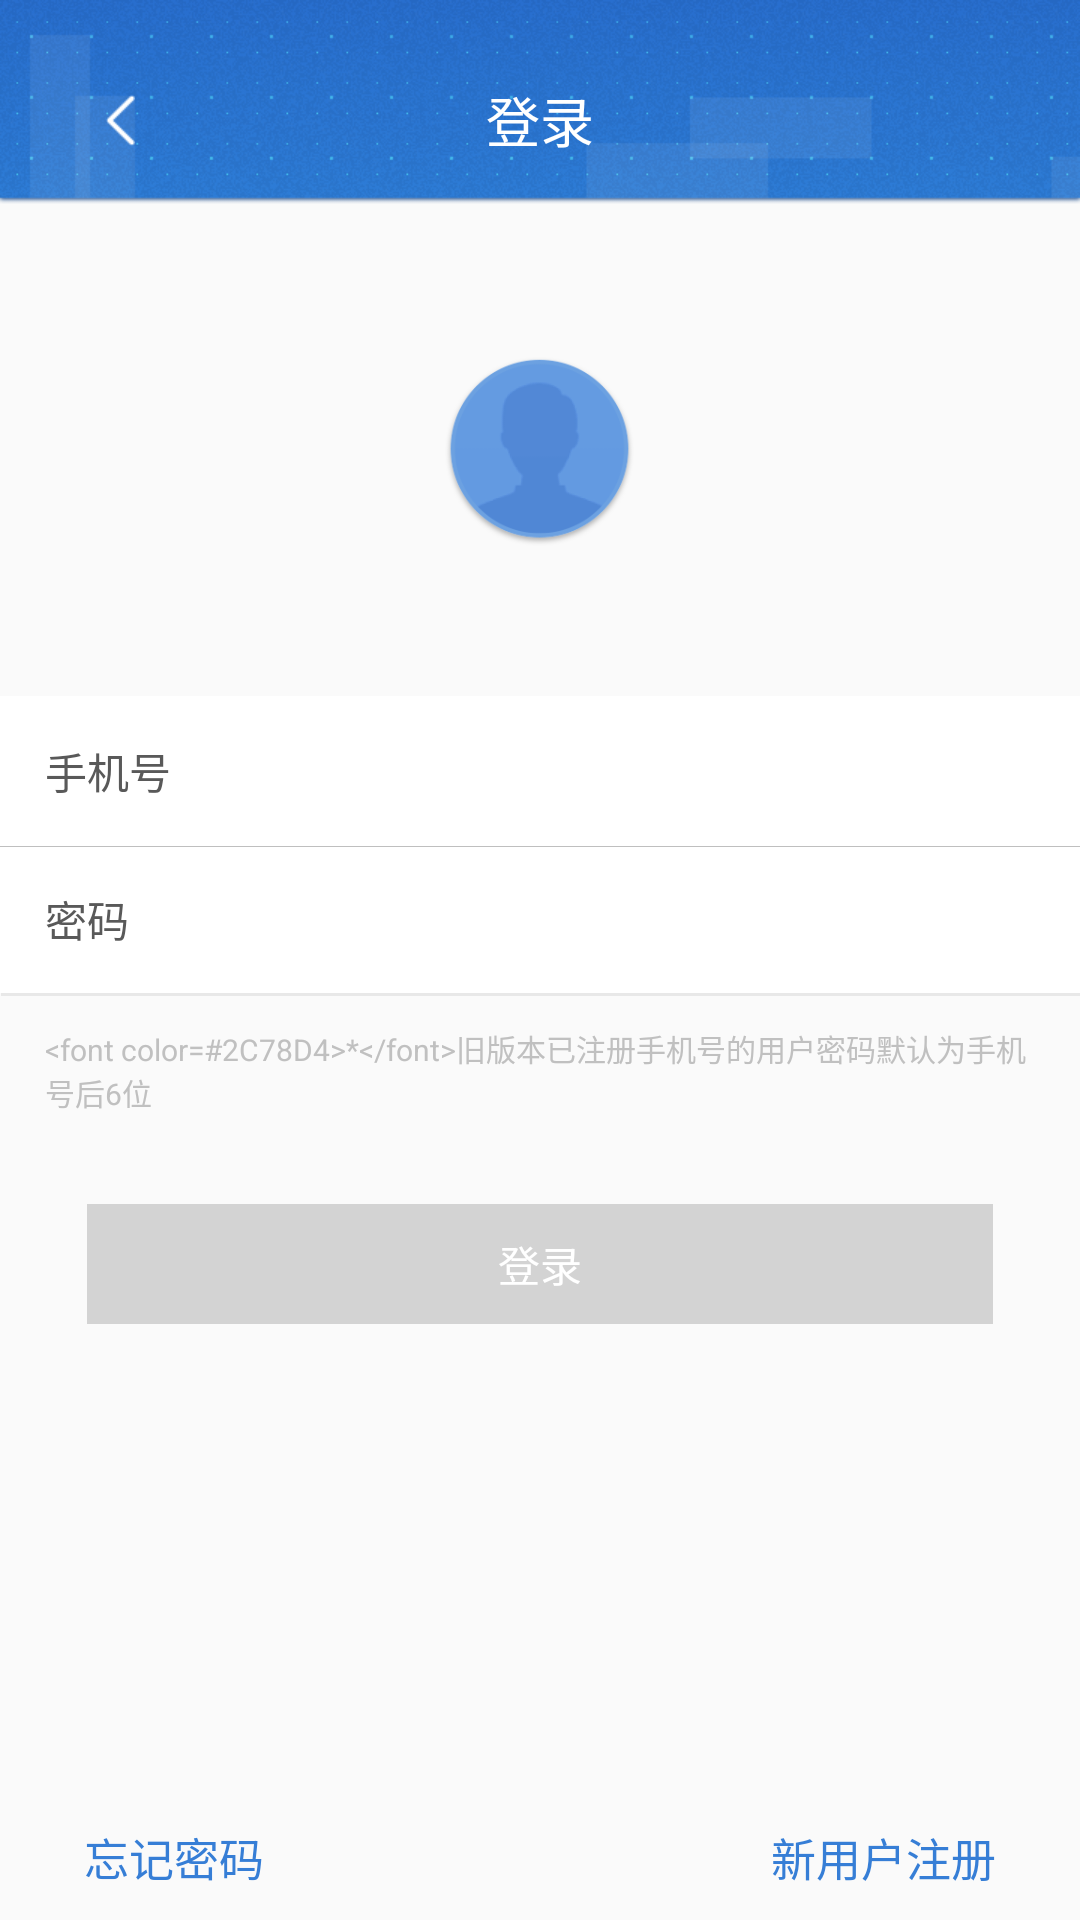

Produce the Android XML layout that renders to this screen, including the resource entries it uses.
<!-- AndroidManifest.xml: application theme AppTheme -->
<!-- res/layout/activity_login.xml -->
<?xml version="1.0" encoding="utf-8"?>
<android.support.design.widget.CoordinatorLayout
    xmlns:android="http://schemas.android.com/apk/res/android"
    xmlns:tools="http://schemas.android.com/tools"
    android:layout_width="match_parent"
    android:layout_height="match_parent"
    tools:context="com.xiaohong.wifikulian.activity.ActivityLogin">

    <RelativeLayout
        android:layout_width="match_parent"
        android:layout_height="match_parent">

        <include
            android:id="@+id/top_bar"
            layout="@layout/app_toolbar">
        </include>

        <ImageView
            android:id="@+id/img_head"
            android:layout_width="63dp"
            android:layout_height="63dp"
            android:layout_below="@id/top_bar"
            android:layout_centerHorizontal="true"
            android:layout_marginTop="51dp"
            android:src="@mipmap/nonprotraid"/>

        <RelativeLayout
            android:id="@+id/rel_input"
            android:layout_width="fill_parent"
            android:layout_height="100dp"
            android:layout_below="@id/img_head"
            android:layout_marginTop="50dp"
            android:background="@drawable/app_task_item_bg_with_shadow">

            <EditText
                android:id="@+id/edt_username"
                android:layout_width="fill_parent"
                android:layout_height="50dp"
                android:layout_marginLeft="15dp"
                android:layout_marginRight="20dp"
                android:background="@color/white"
                android:hint="@string/login_username_hint"
                android:inputType="phone"
                android:textColor="#595959"
                android:textColorHint="#595959"
                android:textSize="14sp"/>

            <View
                android:id="@+id/view_line1"
                android:layout_width="fill_parent"
                android:layout_height="1px"
                android:layout_below="@id/edt_username"
                android:layout_centerVertical="true"
                android:background="#FFBFBFBF"/>

            <EditText
                android:id="@+id/edt_pwd"
                android:layout_width="fill_parent"
                android:layout_height="48dp"
                android:layout_below="@id/view_line1"
                android:layout_marginLeft="15dp"
                android:layout_marginRight="20dp"
                android:background="@color/white"
                android:hint="@string/login_pwd_hint"
                android:inputType="textPassword"
                android:textColor="#595959"
                android:textColorHint="#595959"
                android:textSize="14sp"/>
        </RelativeLayout>

        <TextView
            android:id="@+id/txt_pwd_update"
            android:layout_width="fill_parent"
            android:layout_height="wrap_content"
            android:layout_below="@id/rel_input"
            android:layout_marginLeft="15dp"
            android:layout_marginRight="15dp"
            android:layout_marginTop="10dp"
            android:text="@string/login_pwd_update"
            android:textColor="#C0C0C0"
            android:textSize="10sp"/>

        <Button
            android:id="@+id/btn_login"
            android:layout_width="fill_parent"
            android:layout_height="40dp"
            android:layout_below="@id/txt_pwd_update"
            android:layout_marginLeft="29dp"
            android:layout_marginRight="29dp"
            android:layout_marginTop="30dp"
            android:background="@drawable/btn_login"
            android:enabled="false"
            android:text="@string/login_btn"
            android:textColor="@color/white"
            android:textSize="14sp"/>
        <TextView
            android:id="@+id/txt_new_user"
            android:layout_width="wrap_content"
            android:layout_height="wrap_content"
            android:layout_alignParentBottom="true"
            android:layout_alignParentRight="true"
            android:layout_marginBottom="10dp"
            android:layout_marginRight="28dp"
            android:text="@string/login_new_user"
            android:textColor="@color/txt_bottom"
            android:textSize="15sp" />

        <TextView
            android:id="@+id/txt_forget_pwd"
            android:layout_width="wrap_content"
            android:layout_height="wrap_content"
            android:layout_alignParentBottom="true"
            android:layout_alignParentLeft="true"
            android:layout_marginBottom="10dp"
            android:layout_marginLeft="28dp"
            android:text="@string/login_forget_pwd"
            android:textColor="@color/txt_bottom"
            android:textSize="15sp" />
    </RelativeLayout>
</android.support.design.widget.CoordinatorLayout>
<!-- res/layout/app_toolbar.xml (included above) -->
<android.support.design.widget.AppBarLayout
    xmlns:android="http://schemas.android.com/apk/res/android"
    xmlns:app="http://schemas.android.com/apk/res-auto"
    android:id="@+id/top_bar"
    android:layout_width="match_parent"
    android:layout_height="wrap_content"
    android:background="@mipmap/task_header_bg"
    android:theme="@style/AppTheme.AppBarOverlay">


    <android.support.v7.widget.Toolbar
        android:id="@+id/toolbar"
        android:layout_width="match_parent"
        android:layout_height="?attr/actionBarSize"
        android:layout_marginTop="12dp"
        app:popupTheme="@style/AppTheme.PopupOverlay">

        <ImageButton
            android:id="@+id/btn_back"
            android:layout_width="48dp"
            android:layout_height="48dp"
            android:layout_gravity="center|left"
            android:background="@null"
            android:src="@mipmap/left_arrow"/>


        <TextView
            android:id="@+id/toolbar_title"
            android:layout_width="wrap_content"
            android:layout_height="wrap_content"
            android:layout_gravity="center"
            android:singleLine="true"
            android:text="@string/login_title"
            android:textColor="@color/colorTitleWhite"
            android:textSize="18sp"/>

        <ImageButton
            android:id="@+id/btn_close"
            android:layout_width="48dp"
            android:layout_height="48dp"
            android:layout_gravity="center|right"
            android:background="@null"
            android:src="@mipmap/close_webview"
            android:visibility="gone"/>
    </android.support.v7.widget.Toolbar>
</android.support.design.widget.AppBarLayout>
<!-- resources referenced by this layout -->
<resources>
  <color name="colorTitleWhite">#FFFFFF</color>
  <color name="txt_bottom">#367ED6</color>
  <color name="white">#FFFFFF</color>
  <!-- drawable app_task_item_bg_with_shadow (drawable) -->
  <?xml version="1.0" encoding="utf-8"?>
  <layer-list xmlns:android="http://schemas.android.com/apk/res/android" >
  
        
       
      <item  
          android:top="1dp"
          android:left="1px">
          <shape>
              <solid android:color="#E8E8E8" />
          </shape>
      </item>
  
         
      
      <item
          android:bottom="1dp"
          android:right="0dp">
          <shape>
              <solid android:color="#FFFFFF" />
          </shape>
      </item>
  
  </layer-list>
  <!-- drawable btn_login (drawable) -->
  <?xml version="1.0" encoding="utf-8"?>
  <selector xmlns:android="http://schemas.android.com/apk/res/android">
  
      <item android:drawable="@color/btn_login_click" android:state_pressed="true"/>
      <item android:drawable="@color/btn_login_disable" android:state_enabled="false"/>
      <item android:drawable="@color/btn_login_normal"/>
  
  </selector>
  <!-- mipmap close_webview: png bitmap (mipmap-xhdpi, 14921 bytes) -->
  <!-- mipmap left_arrow: png bitmap (mipmap-xhdpi, 259 bytes) -->
  <!-- mipmap nonprotraid: png bitmap (mipmap-xhdpi, 8727 bytes) -->
  <!-- mipmap task_header_bg: png bitmap (mipmap-xhdpi, 121140 bytes) -->
  <string name="login_btn">登录</string>
  <string name="login_forget_pwd">忘记密码</string>
  <string name="login_new_user">新用户注册</string>
  <string name="login_pwd_hint">密码</string>
  <string name="login_pwd_update"><Data>&lt;font color="#2C78D4"&gt;*&lt;/font&gt;旧版本已注册手机号的用户密码默认为手机号后6位</Data></string>
  <string name="login_title">登录</string>
  <string name="login_username_hint">手机号</string>
  <style name="AppTheme.AppBarOverlay" parent="ThemeOverlay.AppCompat.Dark.ActionBar" />
  <style name="AppTheme.PopupOverlay" parent="ThemeOverlay.AppCompat.Light" />
  <style name="AppTheme" parent="Theme.AppCompat.Light">
          
          <item name="colorPrimary">@android:color/transparent</item>
          <item name="colorPrimaryDark">@android:color/transparent</item>
          <item name="colorAccent">@color/colorAccent</item>
      </style>
  <color name="btn_login_click">#46BCEA</color>
  <color name="btn_login_disable">#D3D3D3</color>
  <color name="btn_login_normal">#2C78D4</color>
  <color name="colorAccent">#2C78D4</color>
</resources>
